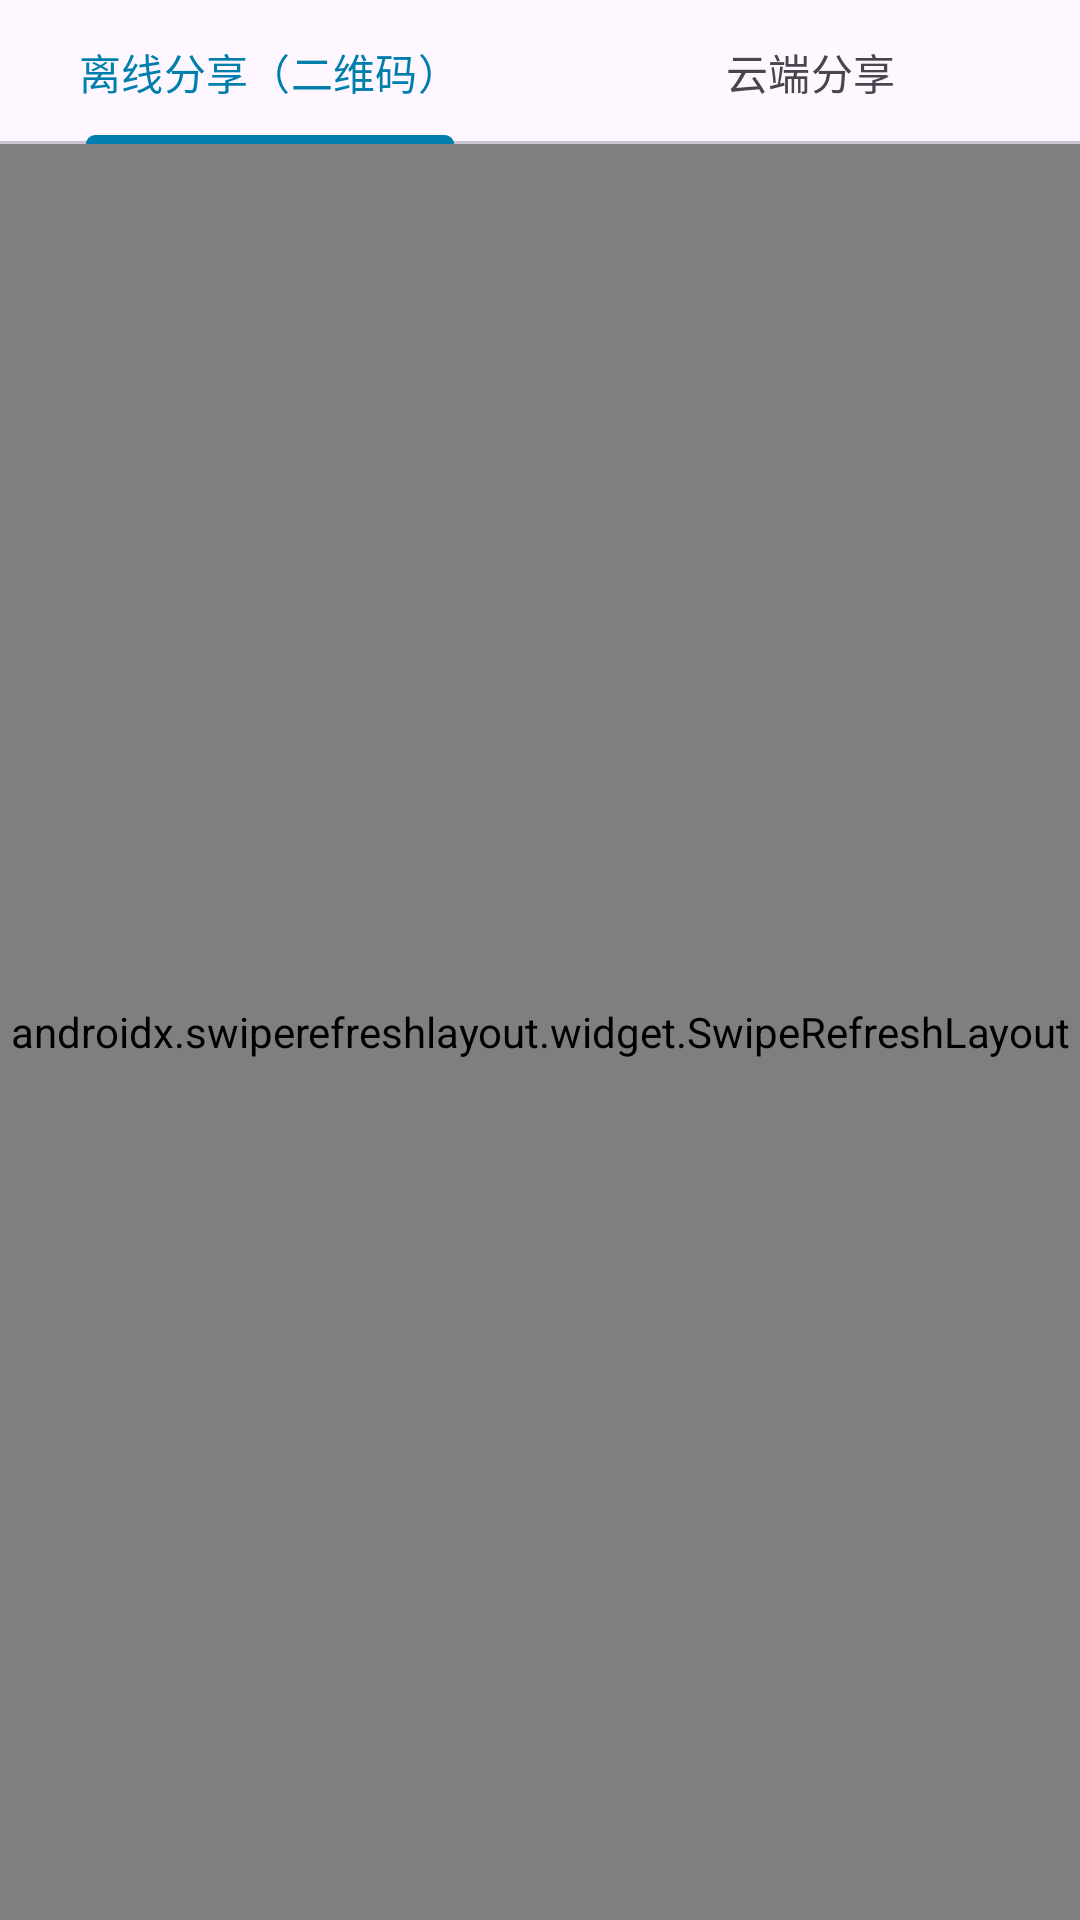

This screen was rendered from an Android layout file. Write that file and the resources it references.
<!-- AndroidManifest.xml: application theme Theme.SafeVault -->
<!-- res/layout/fragment_share_list.xml -->
<?xml version="1.0" encoding="utf-8"?>
<LinearLayout xmlns:android="http://schemas.android.com/apk/res/android"
    xmlns:app="http://schemas.android.com/apk/res-auto"
    android:layout_width="match_parent"
    android:layout_height="match_parent"
    android:orientation="vertical">

    
    <com.google.android.material.tabs.TabLayout
        android:id="@+id/tab_mode_layout"
        android:layout_width="match_parent"
        android:layout_height="wrap_content"
        android:visibility="visible"
        app:tabMode="fixed">

        <com.google.android.material.tabs.TabItem
            android:layout_width="wrap_content"
            android:layout_height="wrap_content"
            android:text="@string/offline_share" />

        <com.google.android.material.tabs.TabItem
            android:layout_width="wrap_content"
            android:layout_height="wrap_content"
            android:text="@string/cloud_share" />

    </com.google.android.material.tabs.TabLayout>

    <androidx.swiperefreshlayout.widget.SwipeRefreshLayout
        android:id="@+id/swipe_refresh"
        android:layout_width="match_parent"
        android:layout_height="match_parent">

    <FrameLayout
        android:layout_width="match_parent"
        android:layout_height="match_parent">

        <androidx.recyclerview.widget.RecyclerView
            android:id="@+id/recycler_view"
            android:layout_width="match_parent"
            android:layout_height="match_parent"
            app:layoutManager="androidx.recyclerview.widget.LinearLayoutManager" />

        
        <LinearLayout
            android:id="@+id/empty_view"
            android:layout_width="wrap_content"
            android:layout_height="wrap_content"
            android:layout_gravity="center"
            android:orientation="vertical"
            android:gravity="center"
            android:visibility="gone">

            <ImageView
                android:layout_width="120dp"
                android:layout_height="120dp"
                android:src="@drawable/ic_share"
                android:alpha="0.3"
                android:contentDescription="@string/no_shares" />

            <TextView
                android:layout_width="wrap_content"
                android:layout_height="wrap_content"
                android:layout_marginTop="16dp"
                android:text="@string/no_shares"
                android:textSize="16sp"
                android:textColor="?attr/colorOnSurfaceVariant" />

        </LinearLayout>

    </FrameLayout>

    </androidx.swiperefreshlayout.widget.SwipeRefreshLayout>

</LinearLayout>
<!-- resources referenced by this layout -->
<resources>
  <string name="cloud_share">云端分享</string>
  <string name="no_shares">暂无分享</string>
  <string name="offline_share">离线分享（二维码）</string>
  <style name="Theme.SafeVault" parent="Base.Theme.SafeVault">
          
          <item name="android:windowSplashScreenAnimatedIcon">@mipmap/ic_launcher_foreground</item>
          <item name="android:windowSplashScreenBackground">@color/splash_screen_background</item>
          <item name="android:windowSplashScreenAnimationDuration">1000</item>
  
          
          <item name="shapeAppearanceSmallComponent">@style/ShapeAppearance.SafeVault.SmallComponent</item>
          <item name="shapeAppearanceMediumComponent">@style/ShapeAppearance.SafeVault.MediumComponent</item>
          <item name="shapeAppearanceLargeComponent">@style/ShapeAppearance.SafeVault.LargeComponent</item>
      </style>
  <color name="splash_screen_background">#FFFFFFFF</color>
  <style name="ShapeAppearance.SafeVault.SmallComponent" parent="ShapeAppearance.Material3.SmallComponent">
          <item name="cornerSize">12dp</item>
      </style>
  <style name="ShapeAppearance.SafeVault.MediumComponent" parent="ShapeAppearance.Material3.MediumComponent">
          <item name="cornerSize">16dp</item>
      </style>
  <style name="ShapeAppearance.SafeVault.LargeComponent" parent="ShapeAppearance.Material3.LargeComponent">
          <item name="cornerSize">20dp</item>
      </style>
  <color name="md_theme_light_primary">#6750A4</color>
  <color name="md_theme_light_onPrimary">#FFFFFF</color>
  <color name="md_theme_light_primaryContainer">#EADDFF</color>
  <color name="md_theme_light_onPrimaryContainer">#21005D</color>
  <color name="md_theme_light_secondary">#625B71</color>
  <color name="md_theme_light_onSecondary">#FFFFFF</color>
  <color name="md_theme_light_secondaryContainer">#E8DEF8</color>
  <color name="md_theme_light_onSecondaryContainer">#1D192B</color>
  <color name="md_theme_light_tertiary">#7D5260</color>
  <color name="md_theme_light_onTertiary">#FFFFFF</color>
  <color name="md_theme_light_tertiaryContainer">#FFD8E4</color>
  <color name="md_theme_light_onTertiaryContainer">#31111D</color>
  <color name="md_theme_light_error">#B3261E</color>
  <color name="md_theme_light_onError">#FFFFFF</color>
  <color name="md_theme_light_errorContainer">#F9DEDC</color>
  <color name="md_theme_light_onErrorContainer">#410E0B</color>
  <color name="md_theme_light_background">#FFFFFFFF</color>
  <color name="md_theme_light_onBackground">#1D1B20</color>
  <color name="md_theme_light_surface">#FFFFFFFF</color>
  <color name="md_theme_light_onSurface">#1D1B20</color>
  <color name="md_theme_light_surfaceVariant">#F3EDF7</color>
  <color name="md_theme_light_onSurfaceVariant">#49454F</color>
  <color name="md_theme_light_outline">#79747E</color>
  <color name="md_theme_light_surfaceContainer">#F3F4FA</color>
  <color name="md_theme_light_surfaceContainerHigh">#ECE6F0</color>
  <color name="md_theme_light_surfaceContainerHighest">#E7E0EC</color>
  <color name="md_theme_light_outlineVariant">#CAC4D0</color>
</resources>
